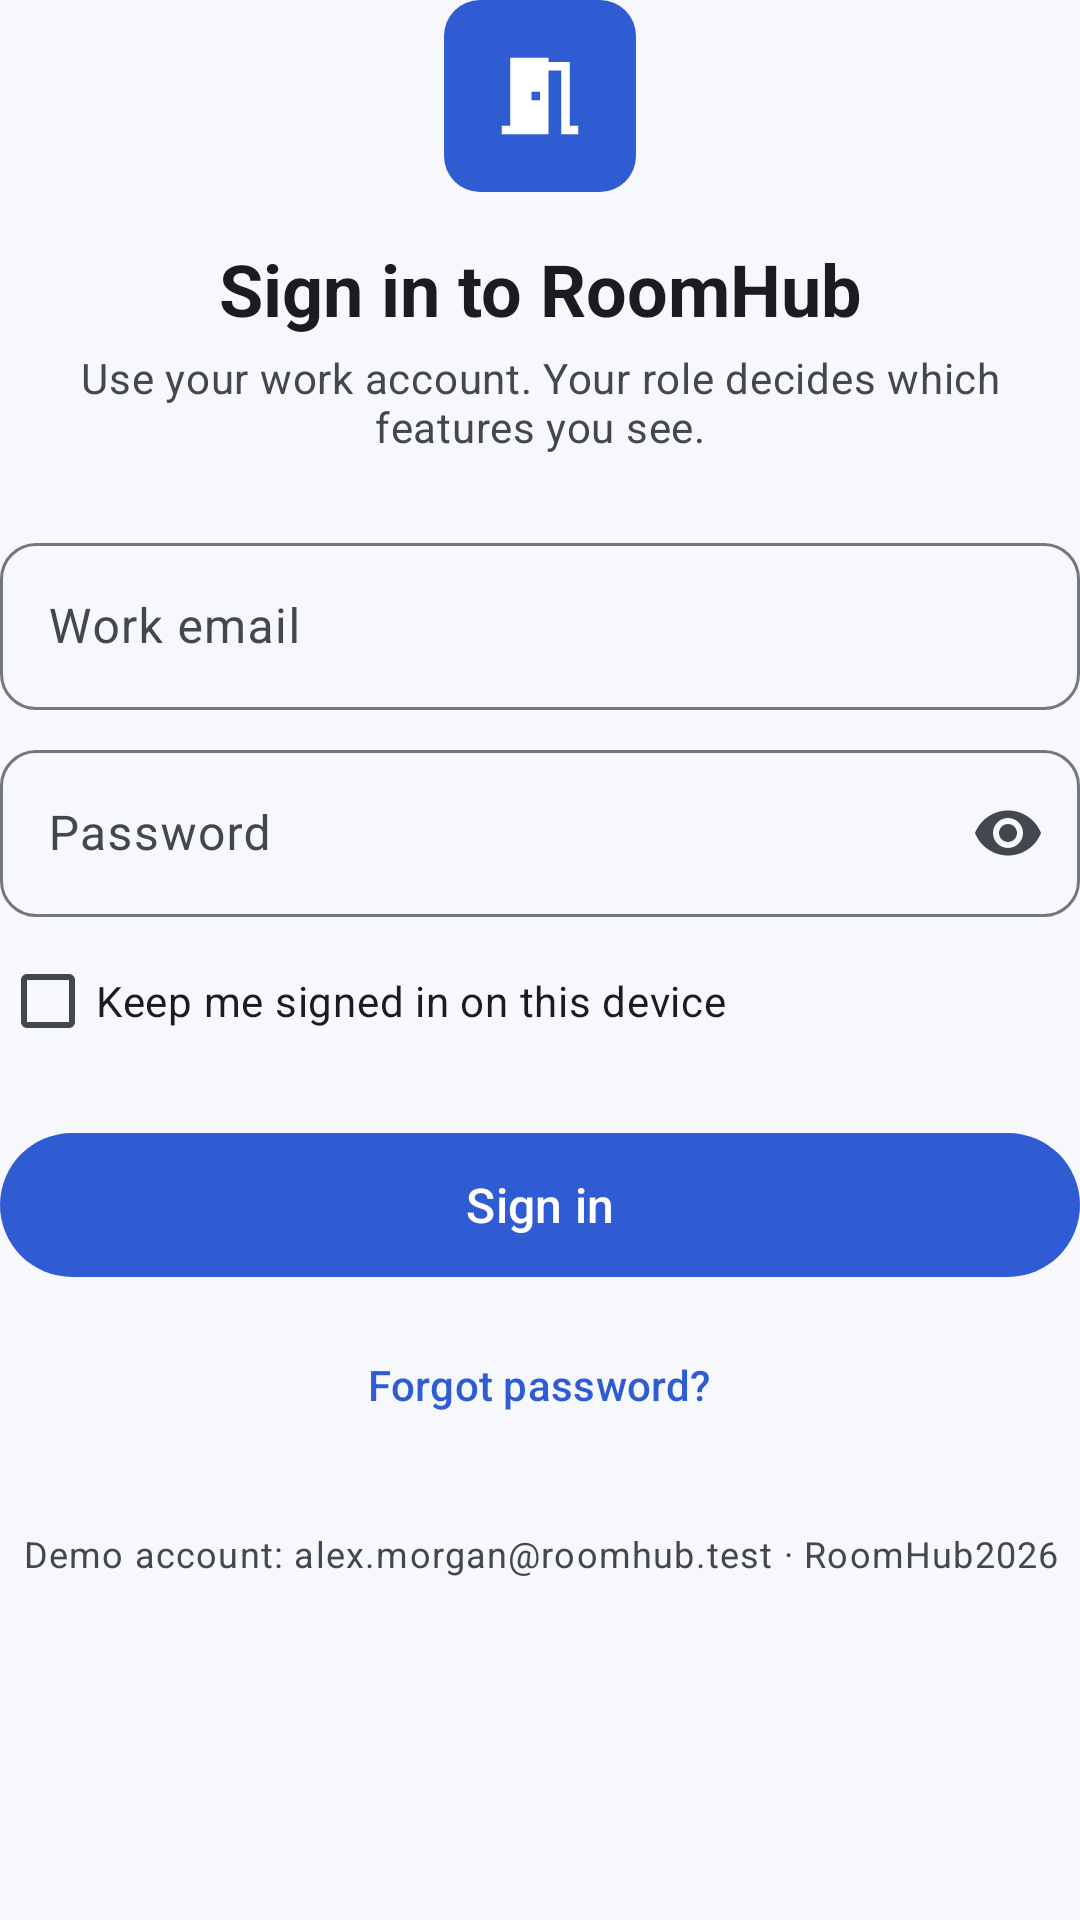

The Android layout XML behind this screen, and the referenced resources:
<!-- AndroidManifest.xml: application theme Theme.RoomHub -->
<!-- res/layout/view_login_form.xml -->
<?xml version="1.0" encoding="utf-8"?>
<LinearLayout xmlns:android="http://schemas.android.com/apk/res/android"
    xmlns:app="http://schemas.android.com/apk/res-auto"
    android:layout_width="match_parent"
    android:layout_height="wrap_content"
    android:orientation="vertical">

    <FrameLayout
        android:layout_width="64dp"
        android:layout_height="64dp"
        android:layout_gravity="center_horizontal"
        android:background="@drawable/bg_room_badge"
        android:backgroundTint="?attr/colorPrimary">

        <ImageView
            android:layout_width="34dp"
            android:layout_height="34dp"
            android:layout_gravity="center"
            android:importantForAccessibility="no"
            android:src="@drawable/ic_meeting_room"
            app:tint="?attr/colorOnPrimary" />
    </FrameLayout>

    <TextView
        android:layout_width="match_parent"
        android:layout_height="wrap_content"
        android:layout_marginTop="@dimen/space_m"
        android:gravity="center"
        android:text="@string/login_title"
        android:textAppearance="@style/TextAppearance.RoomHub.Headline" />

    <TextView
        android:layout_width="match_parent"
        android:layout_height="wrap_content"
        android:layout_marginTop="@dimen/space_xs"
        android:gravity="center"
        android:text="@string/login_subtitle"
        android:textAppearance="@style/TextAppearance.Material3.BodyMedium"
        android:textColor="?attr/colorOnSurfaceVariant" />

    <com.google.android.material.card.MaterialCardView
        android:id="@+id/error_banner"
        style="@style/Widget.Material3.CardView.Filled"
        android:layout_width="match_parent"
        android:layout_height="wrap_content"
        android:layout_marginTop="@dimen/space_l"
        android:visibility="gone"
        app:cardBackgroundColor="?attr/colorErrorContainer"
        app:cardCornerRadius="12dp">

        <TextView
            android:id="@+id/error_text"
            android:layout_width="match_parent"
            android:layout_height="wrap_content"
            android:accessibilityLiveRegion="assertive"
            android:drawablePadding="@dimen/space_s"
            android:padding="@dimen/space_m"
            android:textAppearance="@style/TextAppearance.Material3.BodyMedium"
            android:textColor="?attr/colorOnErrorContainer"
            app:drawableStartCompat="@drawable/ic_warning"
            app:drawableTint="?attr/colorOnErrorContainer" />
    </com.google.android.material.card.MaterialCardView>

    <com.google.android.material.textfield.TextInputLayout
        android:id="@+id/email_layout"
        android:layout_width="match_parent"
        android:layout_height="wrap_content"
        android:layout_marginTop="@dimen/space_l"
        android:hint="@string/login_email"
        app:startIconDrawable="@drawable/ic_email">

        <com.google.android.material.textfield.TextInputEditText
            android:id="@+id/email"
            android:layout_width="match_parent"
            android:layout_height="wrap_content"
            android:autofillHints="emailAddress"
            android:imeOptions="actionNext"
            android:inputType="textEmailAddress" />
    </com.google.android.material.textfield.TextInputLayout>

    <com.google.android.material.textfield.TextInputLayout
        android:id="@+id/password_layout"
        android:layout_width="match_parent"
        android:layout_height="wrap_content"
        android:layout_marginTop="@dimen/space_s"
        android:hint="@string/login_password"
        app:endIconMode="password_toggle"
        app:startIconDrawable="@drawable/ic_lock">

        <com.google.android.material.textfield.TextInputEditText
            android:id="@+id/password"
            android:layout_width="match_parent"
            android:layout_height="wrap_content"
            android:autofillHints="password"
            android:imeOptions="actionDone"
            android:inputType="textPassword" />
    </com.google.android.material.textfield.TextInputLayout>

    <com.google.android.material.checkbox.MaterialCheckBox
        android:id="@+id/remember"
        android:layout_width="wrap_content"
        android:layout_height="wrap_content"
        android:layout_marginTop="@dimen/space_xs"
        android:text="@string/login_remember" />

    <FrameLayout
        android:layout_width="match_parent"
        android:layout_height="wrap_content"
        android:layout_marginTop="@dimen/space_m">

        <com.google.android.material.button.MaterialButton
            android:id="@+id/sign_in"
            style="@style/Widget.RoomHub.Button"
            android:layout_width="match_parent"
            android:layout_height="wrap_content"
            android:text="@string/login_button" />

        <com.google.android.material.progressindicator.CircularProgressIndicator
            android:id="@+id/progress"
            android:layout_width="wrap_content"
            android:layout_height="wrap_content"
            android:layout_gravity="center"
            android:elevation="8dp"
            android:indeterminate="true"
            android:visibility="gone"
            app:indicatorColor="?attr/colorOnPrimary"
            app:indicatorSize="24dp" />
    </FrameLayout>

    <com.google.android.material.button.MaterialButton
        android:id="@+id/forgot"
        style="@style/Widget.Material3.Button.TextButton"
        android:layout_width="wrap_content"
        android:layout_height="wrap_content"
        android:layout_gravity="center_horizontal"
        android:layout_marginTop="@dimen/space_s"
        android:text="@string/login_forgot" />

    <TextView
        android:layout_width="match_parent"
        android:layout_height="wrap_content"
        android:layout_marginTop="@dimen/space_l"
        android:gravity="center"
        android:text="@string/login_demo_hint"
        android:textAppearance="@style/TextAppearance.Material3.BodySmall"
        android:textColor="?attr/colorOnSurfaceVariant" />
</LinearLayout>
<!-- resources referenced by this layout -->
<resources>
  <dimen name="space_l">24dp</dimen>
  <dimen name="space_m">16dp</dimen>
  <dimen name="space_s">8dp</dimen>
  <dimen name="space_xs">4dp</dimen>
  <!-- drawable bg_room_badge (drawable) -->
  <shape xmlns:android="http://schemas.android.com/apk/res/android" android:shape="rectangle">
      <corners android:radius="12dp" />
      <solid android:color="@android:color/white" />
  </shape>
  <!-- drawable ic_meeting_room (drawable) -->
  <vector xmlns:android="http://schemas.android.com/apk/res/android"
      android:width="24dp"
      android:height="24dp"
      android:tint="?attr/colorControlNormal"
      android:viewportWidth="24"
      android:viewportHeight="24">
      <path
          android:fillColor="@android:color/white"
          android:pathData="M14,6v15H3v-2h2V3h9v1h5v15h2v2h-4V6h-3zM10,11v2h2v-2h-2z" />
  </vector>
  <string name="login_button">Sign in</string>
  <string name="login_demo_hint">Demo account: alex.morgan@roomhub.test · RoomHub2026</string>
  <string name="login_email">Work email</string>
  <string name="login_forgot">Forgot password?</string>
  <string name="login_password">Password</string>
  <string name="login_remember">Keep me signed in on this device</string>
  <string name="login_subtitle">Use your work account. Your role decides which features you see.</string>
  <string name="login_title">Sign in to RoomHub</string>
  <style name="TextAppearance.RoomHub.Headline" parent="TextAppearance.Material3.HeadlineSmall">
          <item name="android:textStyle">bold</item>
      </style>
  <style name="Widget.RoomHub.Button" parent="Widget.Material3.Button">
          <item name="android:minHeight">56dp</item>
          <item name="android:textSize">16sp</item>
      </style>
  <color name="rh_primary">#2F5BD3</color>
  <color name="rh_on_primary">#FFFFFF</color>
  <color name="rh_primary_container">#DCE3FF</color>
  <color name="rh_on_primary_container">#0A1B55</color>
  <color name="rh_secondary">#00796B</color>
  <color name="rh_on_secondary">#FFFFFF</color>
  <color name="rh_secondary_container">#C8EEE7</color>
  <color name="rh_on_secondary_container">#00201C</color>
  <color name="rh_error">#BA1A1A</color>
  <color name="rh_on_error">#FFFFFF</color>
  <color name="rh_error_container">#FFDAD6</color>
  <color name="rh_on_error_container">#410002</color>
  <color name="rh_background">#F7F8FC</color>
  <color name="rh_surface">#F7F8FC</color>
  <color name="rh_on_surface">#1A1C22</color>
  <color name="rh_surface_variant">#E1E2EC</color>
  <color name="rh_on_surface_variant">#44474F</color>
  <color name="rh_surface_container_lowest">#FFFFFF</color>
  <color name="rh_surface_container_low">#F1F3F9</color>
  <color name="rh_surface_container">#ECEEF4</color>
  <color name="rh_surface_container_high">#E6E8EF</color>
  <color name="rh_outline">#757780</color>
  <color name="rh_outline_variant">#C5C6D0</color>
  <style name="ShapeAppearance.RoomHub.Medium" parent="ShapeAppearance.Material3.Corner.Medium">
          <item name="cornerSize">14dp</item>
      </style>
  <style name="Widget.RoomHub.Card" parent="Widget.Material3.CardView.Elevated">
          <item name="cardBackgroundColor">?attr/colorSurfaceContainerLowest</item>
          <item name="cardElevation">1dp</item>
          <item name="cardCornerRadius">16dp</item>
      </style>
  <style name="Widget.RoomHub.TextInput" parent="Widget.Material3.TextInputLayout.OutlinedBox">
          <item name="boxCornerRadiusTopStart">12dp</item>
          <item name="boxCornerRadiusTopEnd">12dp</item>
          <item name="boxCornerRadiusBottomStart">12dp</item>
          <item name="boxCornerRadiusBottomEnd">12dp</item>
      </style>
</resources>
